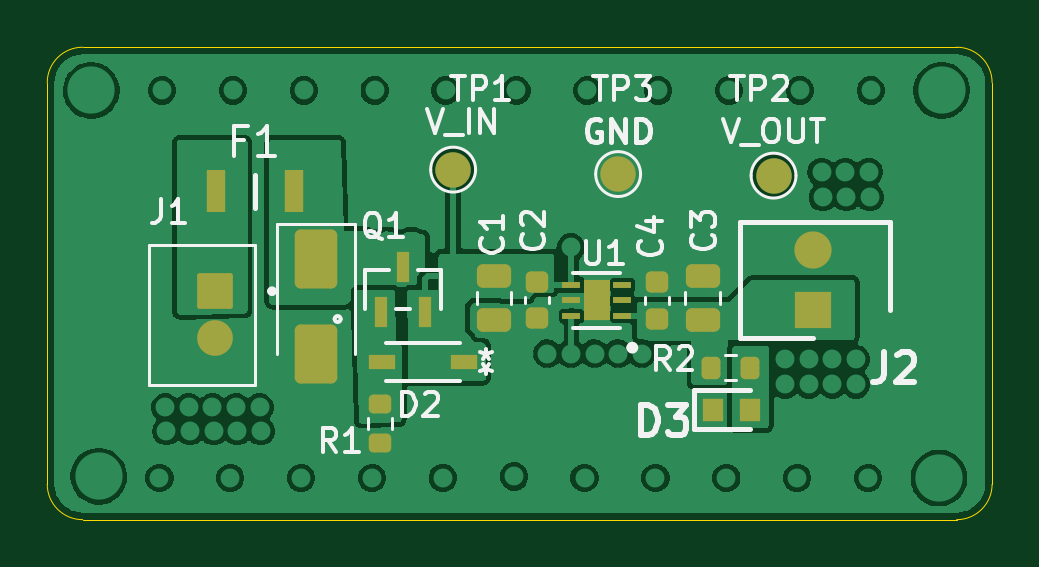
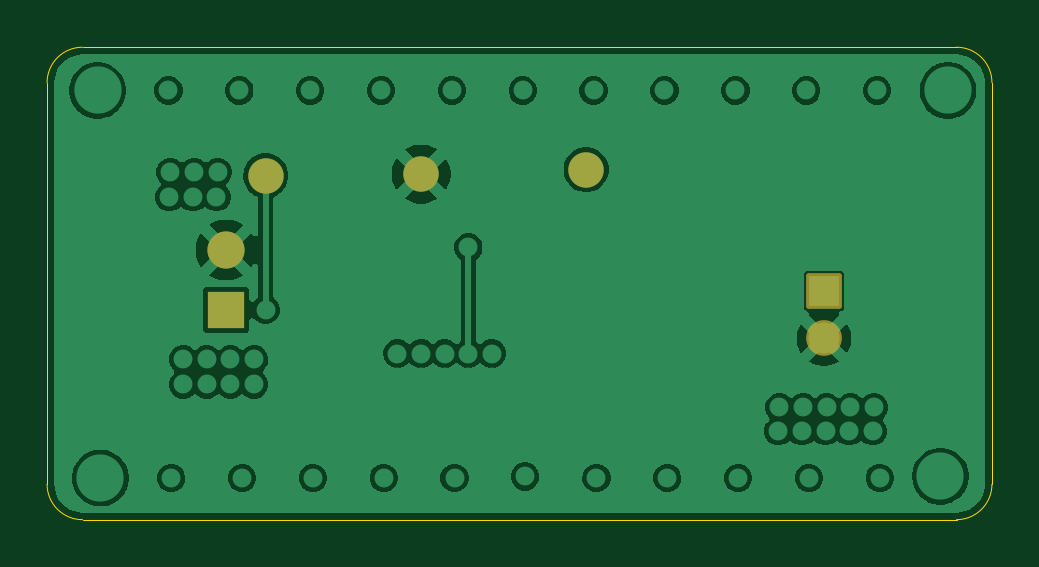
Circuit board: 8 layer files. Board 40.0 x 20.0 mm.
- bottom_copper: LiIon_3V3_500mA_Regulator-B_Cu.gbl (68161 bytes)
- bottom_mask: LiIon_3V3_500mA_Regulator-B_Mask.gbs (1506 bytes)
- paste: LiIon_3V3_500mA_Regulator-B_Paste.gbp (473 bytes)
- outline: LiIon_3V3_500mA_Regulator-Edge_Cuts.gm1 (859 bytes)
- top_copper: LiIon_3V3_500mA_Regulator-F_Cu.gtl (128768 bytes)
- top_mask: LiIon_3V3_500mA_Regulator-F_Mask.gts (3437 bytes)
- paste: LiIon_3V3_500mA_Regulator-F_Paste.gtp (3067 bytes)
- top_silk: LiIon_3V3_500mA_Regulator-F_Silkscreen.gto (33642 bytes)

=== bottom_copper: LiIon_3V3_500mA_Regulator-B_Cu.gbl (68161 bytes, source omitted) ===
=== bottom_mask: LiIon_3V3_500mA_Regulator-B_Mask.gbs (1506 bytes, source withheld) ===
=== paste: LiIon_3V3_500mA_Regulator-B_Paste.gbp ===
%TF.GenerationSoftware,KiCad,Pcbnew,10.0.3*%
%TF.CreationDate,2026-06-09T21:51:00+05:30*%
%TF.ProjectId,LiIon_3V3_500mA_Regulator,4c69496f-6e5f-4335-9633-5f3530306d41,REv 1.0*%
%TF.SameCoordinates,Original*%
%TF.FileFunction,Paste,Bot*%
%TF.FilePolarity,Positive*%
%FSLAX46Y46*%
G04 Gerber Fmt 4.6, Leading zero omitted, Abs format (unit mm)*
G04 Created by KiCad (PCBNEW 10.0.3) date 2026-06-09 21:51:00*
%MOMM*%
%LPD*%
G01*
G04 APERTURE LIST*
G04 APERTURE END LIST*
M02*

=== outline: LiIon_3V3_500mA_Regulator-Edge_Cuts.gm1 ===
%TF.GenerationSoftware,KiCad,Pcbnew,10.0.3*%
%TF.CreationDate,2026-06-09T21:51:01+05:30*%
%TF.ProjectId,LiIon_3V3_500mA_Regulator,4c69496f-6e5f-4335-9633-5f3530306d41,REv 1.0*%
%TF.SameCoordinates,Original*%
%TF.FileFunction,Profile,NP*%
%FSLAX46Y46*%
G04 Gerber Fmt 4.6, Leading zero omitted, Abs format (unit mm)*
G04 Created by KiCad (PCBNEW 10.0.3) date 2026-06-09 21:51:01*
%MOMM*%
%LPD*%
G01*
G04 APERTURE LIST*
%TA.AperFunction,Profile*%
%ADD10C,0.050000*%
%TD*%
G04 APERTURE END LIST*
D10*
X130600000Y-87700000D02*
X130600000Y-87700000D01*
G75*
G02*
X132100000Y-86200000I1500000J0D01*
G01*
X169100000Y-86200000D01*
G75*
G02*
X170600000Y-87700000I0J-1500000D01*
G01*
X170600000Y-104700000D01*
G75*
G02*
X169100000Y-106200000I-1500000J0D01*
G01*
X132100000Y-106200000D01*
G75*
G02*
X130600000Y-104700000I0J1500000D01*
G01*
X130600000Y-87700000D01*
M02*

=== top_copper: LiIon_3V3_500mA_Regulator-F_Cu.gtl (128768 bytes, source omitted) ===
=== top_mask: LiIon_3V3_500mA_Regulator-F_Mask.gts (3437 bytes, source withheld) ===
=== paste: LiIon_3V3_500mA_Regulator-F_Paste.gtp (3067 bytes, source withheld) ===
=== top_silk: LiIon_3V3_500mA_Regulator-F_Silkscreen.gto (33642 bytes, source omitted) ===
